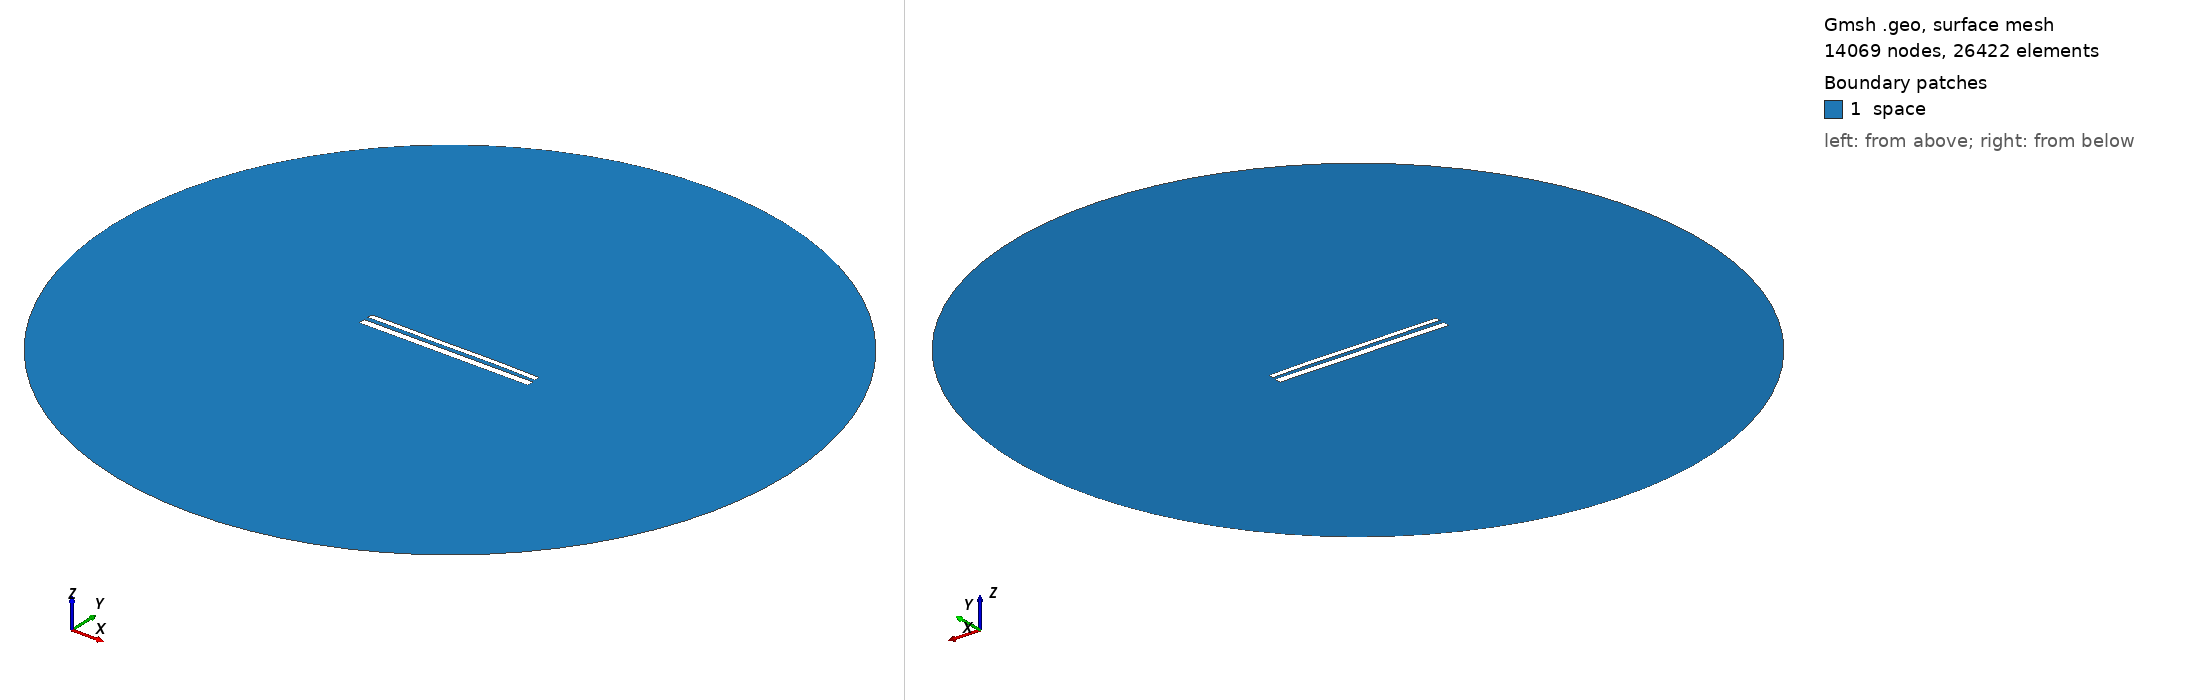

Gmsh geometry script, surface-meshed: 14069 nodes, 26422 surface elements. Boundary patches (legend numbers): 1 space. Left view from above one corner, right view from below the opposite corner. Legend entries are the model's physical surfaces. The drawing asked Gmsh for element sizes between 1% and 20% of the model's largest extent; the script's own settings can give other sizes.

=== 11959.geo (drawn) ===
//---------------------------------------
// Geometry kernel
//---------------------------------------

SetFactory("OpenCASCADE");



//---------------------------------------
// Parameters of the geometry
//---------------------------------------

// Overetch of the upper plate
overetch = 0.375;

// Distance between the plates
distance = 2.5;

// Discretization over the x axis (for the deformation)
nx = 50; 

// Length of the plate
L = 100 - overetch; 

// Number of modes
n = 4; 

// 1st mode coefficient
coeff(1) = -0.15;
beta(1) = 0.596864 * 3.1415926535 / L;

// 2nd mode coefficient
coeff(2) = 0.07499999999999998;
beta(2) = 1.49418 * 3.1415926535 / L;

// 3rd mode coefficient
coeff(3) = -0.075;
beta(3) = 2.50025 * 3.1415926535 / L;

// 4th mode coefficient
coeff(4) = 0.07499999999999998;
beta(4) = 3.49999 * 3.1415926535 / L;



//---------------------------------------
// Upper plate (deformed rectangle)
//---------------------------------------

// Coordiantes of the upper plate
xmin = -50;
xmax = 50 - overetch;

// Height of the upper plate
yheight = 4 - 2 * overetch;

// Indexes of the points
UpperID[] = {};
LowerID[] = {};
LeftID[] = {};
RightID[] = {};

// Point index
p = 1;

// Horizontal edges
For i In {1:nx}
    x = xmin + (i-1)*(xmax - xmin)/(nx-1);

    y_bottom = distance / 2 + overetch;
    For j In {1:n}
        C = (Cosh(beta(j)*L) + Cos(beta(j)*L)) / (Sinh(beta(j)*L) + Sin(beta(j)*L));
        y_bottom  = y_bottom + coeff(j) * (Cosh(beta(j)*(x+50)) - Cos(beta(j)*(x+50)) - C * (Sinh(beta(j)*(x+50)) - Sin(beta(j)*(x+50))));
    EndFor

    y_top = y_bottom + yheight;

    Point(p) = {x, y_top, 0, 1.0};
    UpperID[i] = p;
    p = p + 1;

    Point(p) = {x, y_bottom, 0, 1.0};
    LowerID[i] = p;
    p = p + 1;
EndFor

// Create point lists
UpperPts[] = {}; LowerPts[] = {};
For i In {1:nx}
  UpperPts[] += {UpperID[i]};
  LowerPts[] += {LowerID[i]};
EndFor

// Build splines
Spline(1) = {UpperPts[]};
Spline(2) = {LowerPts[]};
Line(3) = {LowerPts[nx-1], UpperPts[nx-1]};
Line(4) = {LowerPts[0], UpperPts[0]};

// Build the plane surface
Curve Loop(1) = {2, 3, -1, -4};
Plane Surface(1) = {1};



//---------------------------------------
// Lower plate (rectangle)
//---------------------------------------

// Vertices
Point(1001) = {-50, -1, 0, 1.0};
Point(1002) = { 50, -1, 0, 1.0};
Point(1003) = { 50,  -5, 0, 1.0};
Point(1004) = {-50,  -5, 0, 1.0};

// Edges
Line(5) = {1001, 1002};
Line(6) = {1002, 1003};
Line(7) = {1003, 1004};
Line(8) = {1004, 1001};

// Plane surface
Line Loop(2) = {5, 6, 7, 8};
Plane Surface(2) = {2}; 



//---------------------------------------
// Outer (fictious) boundary
//---------------------------------------

// Points
Point(1005) = {0, 0, 0};       // Center
Point(1006) = {200, 0, 0};     // Start point
Point(1007) = {0, 200, 0};     // 90 degrees
Point(1008) = {-200, 0, 0};    // 180 degrees
Point(1009) = {0, -200, 0};    // 270 degrees

// Circle arcs (each needs start, center, end)
Circle(9) = {1006, 1005, 1007};
Circle(10) = {1007, 1005, 1008};
Circle(11) = {1008, 1005, 1009};
Circle(12) = {1009, 1005, 1006};

// Plane surface for the entire domain
Curve Loop(3) = {9, 10, 11, 12};
Surface(3) = {3};

// Subtract the plates from the whole domain to obtain the actual domain where we want to solve the equations
BooleanDifference{ Surface{3}; Delete; }{ Surface{1}; Surface{2}; Delete; }




//---------------------------------------
// Transfinite Lines/Curves
//---------------------------------------

// Set the number of points on the boundaries
r = 7;

// Plates
Transfinite Curve {1, 2} = 50*r Using Progression 1;
Transfinite Curve {3, 4} = 2*r Using Progression 1;
Transfinite Line {5, 7} = 50*r Using Progression 1;
Transfinite Line {6, 8} = 2*r Using Progression 1;

// Outer boundary
Transfinite Line {9, 10, 11, 12} = 20 Using Progression 1;



//---------------------------------------
// Physical groups
//---------------------------------------                

// Physical curves (boundaries)
Physical Line("force_segment", 10) = {2};
Physical Line("upper_plate", 11) = {1, 3, 4};
Physical Line("lower_plate", 12) = {5, 6, 7, 8};
Physical Line("boundary", 20) = {9, 10, 11, 12};

// Physical Surfaces
Physical Surface("space", 30) = {3};



//---------------------------------------
// 6. Generate the Mesh
//---------------------------------------

// 2D mesh generation
Mesh 2;
